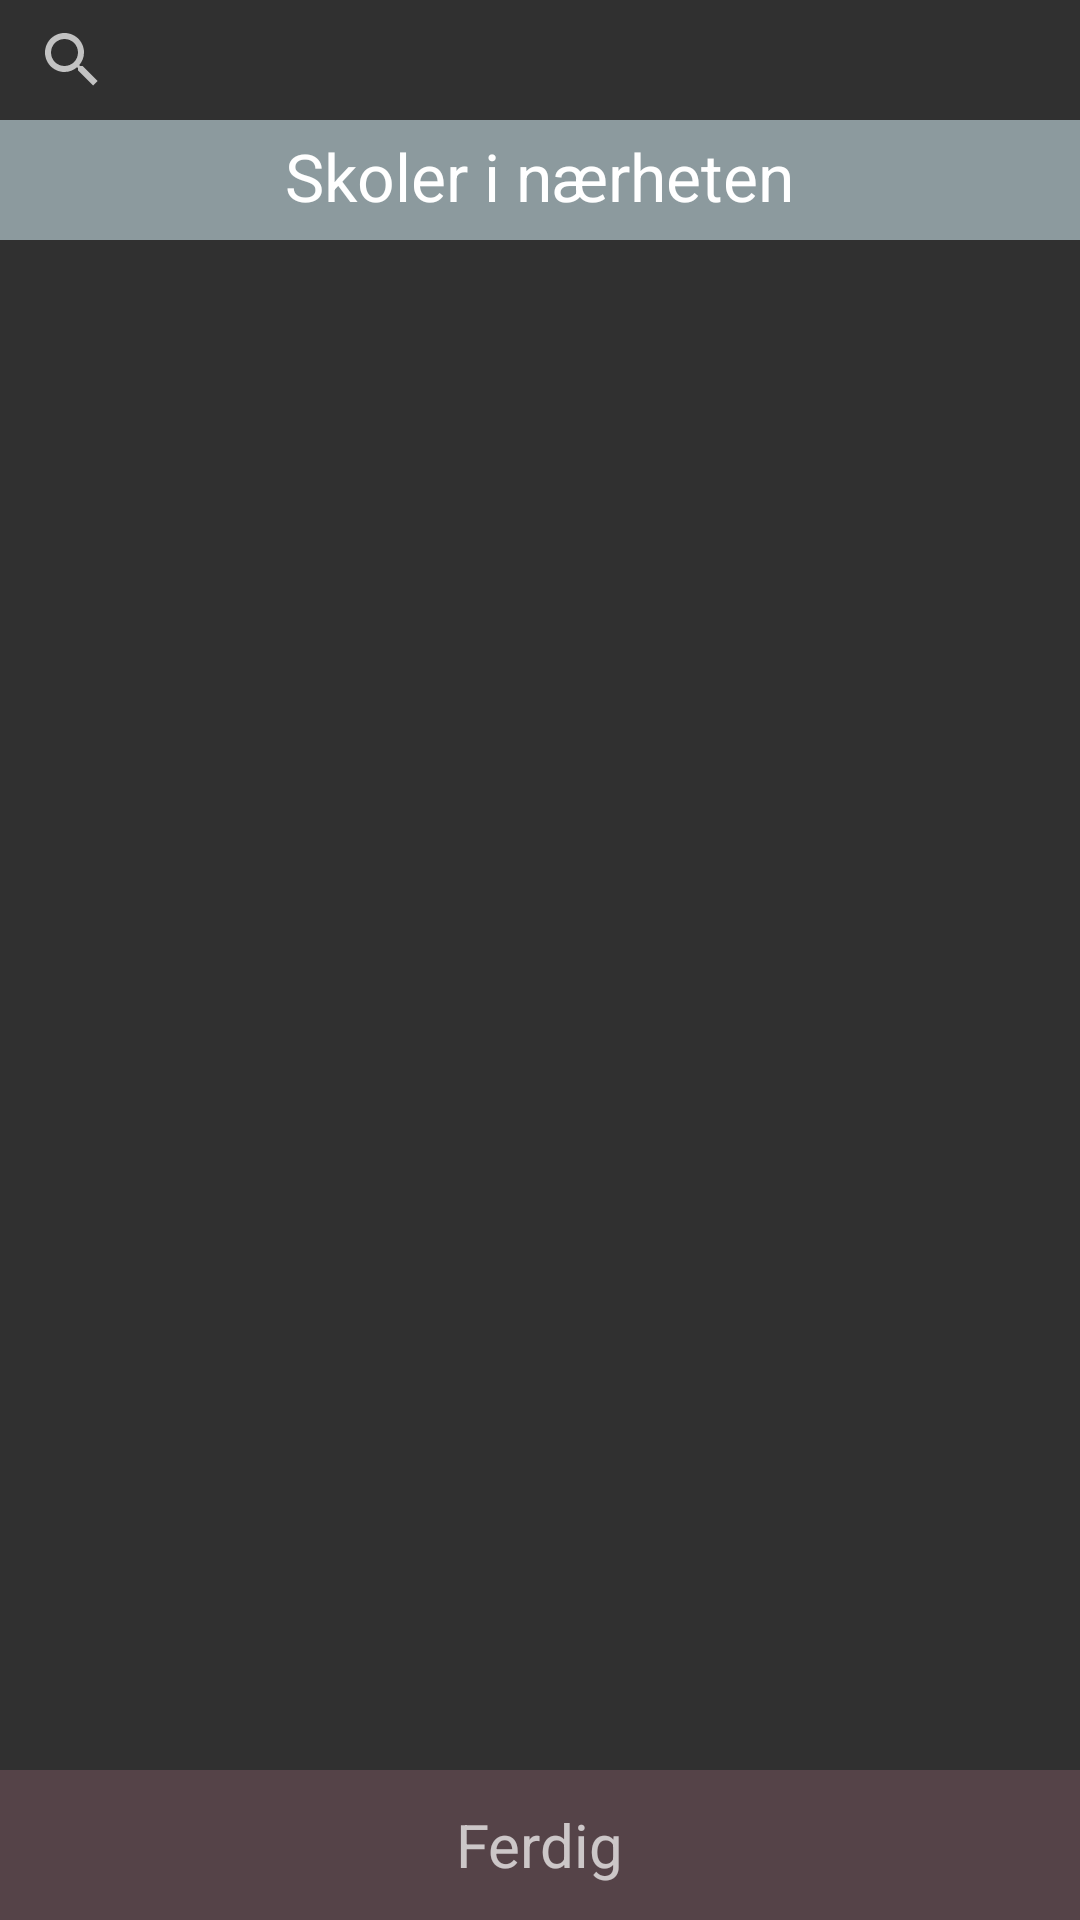

Reconstruct the res/layout file that produces this screen, plus the resources it refers to.
<!-- AndroidManifest.xml: application theme AppTheme -->
<!-- res/layout/fragment_search_schools.xml -->
<LinearLayout xmlns:android="http://schemas.android.com/apk/res/android"
    xmlns:tools="http://schemas.android.com/tools"
    android:layout_width="match_parent"
    android:layout_height="0dp"
    android:orientation="vertical"
    android:layout_weight="1"
    tools:context="com.github.dat210_teamone.skolerute.Fragments.SearchSchools">

    <SearchView
        android:layout_width="match_parent"
        android:layout_height="@dimen/title_bar_height"
        android:id="@+id/searchView"
        android:queryHint="@string/search_hint_text"
        android:focusable="false">
    </SearchView>

    <LinearLayout
        android:layout_width="match_parent"
        android:layout_height="@dimen/title_bar_height"
        android:orientation="horizontal">

        <LinearLayout
            android:orientation="vertical"
            android:layout_weight="1"
            android:layout_width="wrap_content"
            android:layout_height="match_parent"
            android:background="@color/colorTitle">

            <TextView
                android:layout_width="wrap_content"
                android:layout_height="wrap_content"
                android:textAppearance="?android:attr/textAppearanceLarge"
                android:id="@+id/textView"
                android:text="@string/add_schools_nearby_title"
                android:layout_gravity="center_horizontal|center_vertical"
                android:layout_marginTop="4dp"
                android:textAlignment="center"
                android:textColor="@color/colorBrightText" />
        </LinearLayout>

    </LinearLayout>

    <ListView
        android:layout_weight="1"
        android:layout_width="match_parent"
        android:layout_height="0dp"
        android:id="@+id/schoolsList"
        android:layout_centerHorizontal="true" />

    <LinearLayout
        android:layout_width="match_parent"
        android:orientation="vertical"
        android:id="@+id/finished_container"
        android:gravity="center_vertical|center_horizontal"
        android:layout_marginBottom="0dp"
        android:layout_marginTop="0dp"
        android:layout_height="50dp"
        android:background="@color/colorClickable">

        <TextView
            android:layout_width="wrap_content"
            android:layout_height="wrap_content"
            android:id="@+id/finished"
            android:text="Ferdig"
            android:textSize="20dp" />

    </LinearLayout>


</LinearLayout>
<!-- resources referenced by this layout -->
<resources>
  <color name="colorBrightText">#FFFFFF</color>
  <color name="colorClickable">#554348</color>
  <color name="colorTitle">#8C9A9E</color>
  <dimen name="title_bar_height">40dp</dimen>
  <string name="add_schools_nearby_title">Skoler i nærheten</string>
  <string name="search_hint_text">Søk med skolenavn, postnummer eller adresse</string>
  <style name="AppTheme" parent="Theme.AppCompat.NoActionBar">
          
  
  
          <item name="android:windowNoTitle">true</item>
          <item name="android:windowActionBar">false</item>
          <item name="colorPrimary">@color/colorPrimary</item>
          <item name="colorPrimaryDark">@color/colorPrimaryDark</item>
          <item name="colorAccent">@color/colorAccent</item>
  
          <item name="android:editTextColor">@color/colorDarkText</item>
          <item name="android:textColorHint">@color/colorDarkText</item>
  
      </style>
  <color name="colorPrimary">#000000</color>
  <color name="colorPrimaryDark">#000000</color>
  <color name="colorAccent">#FF4081</color>
  <color name="colorDarkText">#000000</color>
</resources>
